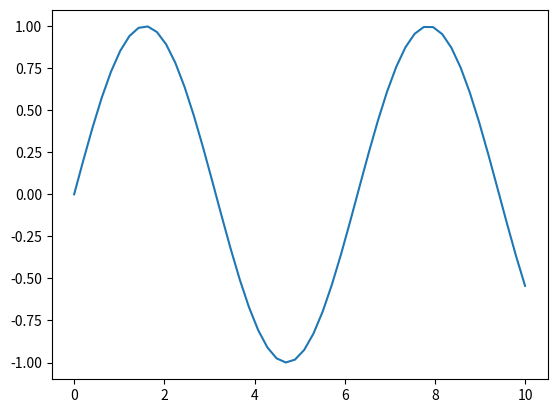
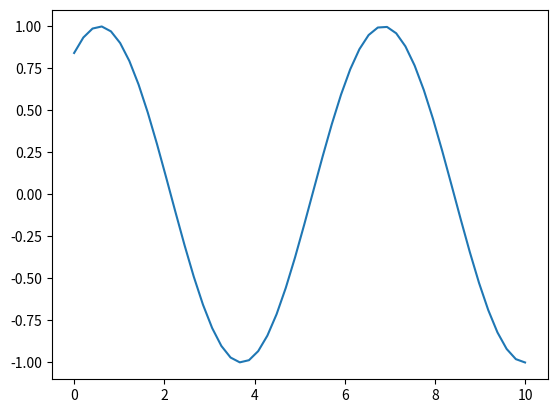
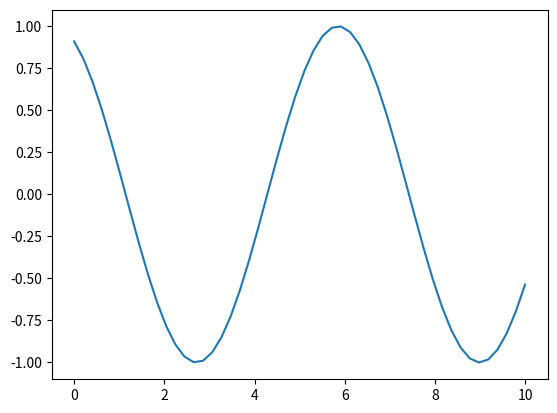

Write Python code to recreate these figures, in order.
import matplotlib.pyplot as plt
import numpy as np

x = np.linspace( 0,10 )

for n in range(3):
    y = np.sin( x+n )
    plt.figure()
    plt.plot( x, y )
    plt.savefig('myfilename%03d.png'%(n))